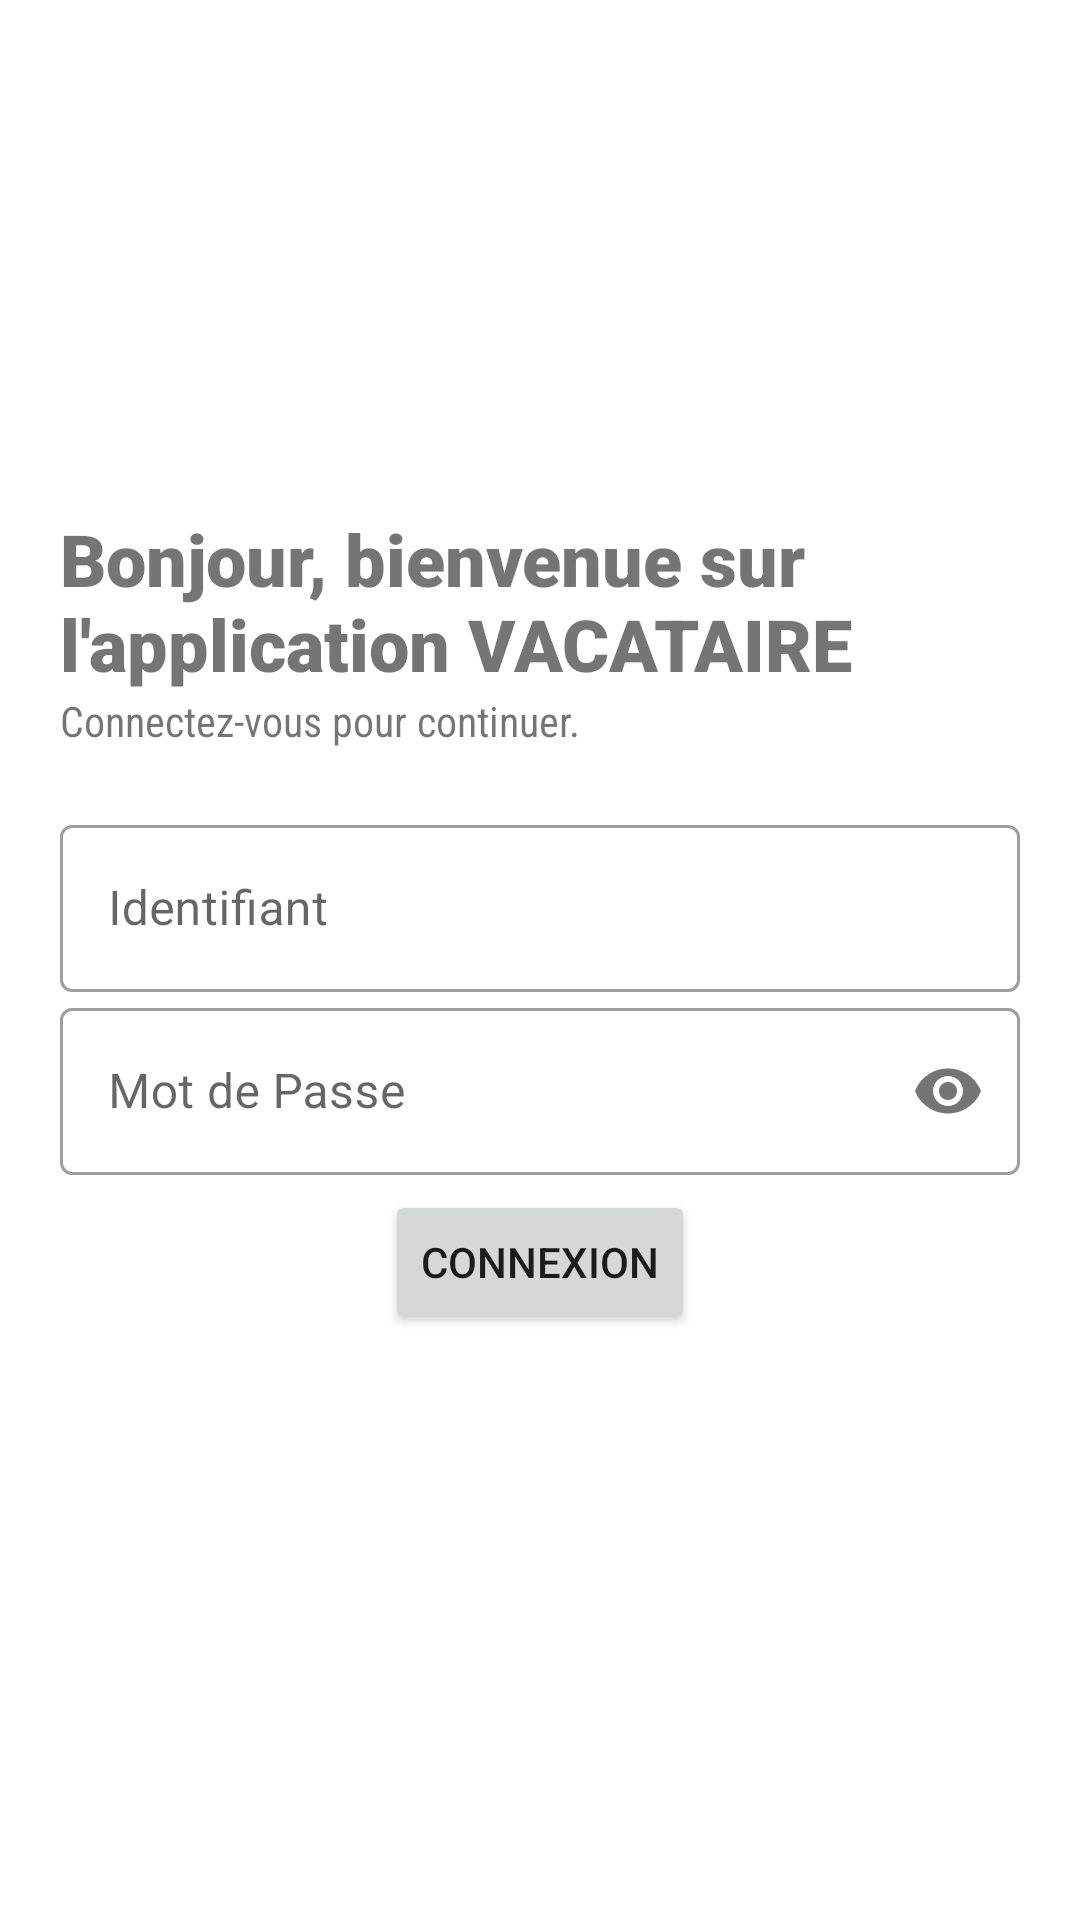

This screen was rendered from an Android layout file. Write that file and the resources it references.
<!-- AndroidManifest.xml: application theme Theme.Vacataire -->
<!-- res/layout/activity_login.xml -->
<?xml version="1.0" encoding="utf-8"?>
<LinearLayout xmlns:android="http://schemas.android.com/apk/res/android"
    xmlns:app="http://schemas.android.com/apk/res-auto"
    xmlns:tools="http://schemas.android.com/tools"
    android:layout_width="match_parent"
    android:layout_height="match_parent"
    android:orientation="vertical"
    android:padding="20dp"
    tools:context=".activity.LoginActivity">

    <ImageView
        android:id="@+id/logo"
        android:layout_width="match_parent"
        android:layout_height="150dp"
        android:src="@drawable/logo" />

    <TextView
        android:id="@+id/texteWelcome"
        android:layout_width="wrap_content"
        android:layout_height="wrap_content"
        android:fontFamily="sans-serif-black"
        android:text="Bonjour, bienvenue sur l'application VACATAIRE"
        android:textSize="24sp"
        />

    <TextView
        android:id="@+id/textSign"
        android:layout_width="wrap_content"
        android:layout_height="wrap_content"
        android:fontFamily="sans-serif-condensed"
        android:text="Connectez-vous pour continuer." />

    <LinearLayout
        android:layout_width="match_parent"
        android:layout_height="wrap_content"
        android:orientation="vertical"
        android:layout_marginTop="20dp"
        android:layout_marginBottom="20dp">

        <com.google.android.material.textfield.TextInputLayout
            android:id="@+id/identifiant"
            android:layout_width="match_parent"
            android:layout_height="wrap_content"
            style="@style/Widget.MaterialComponents.TextInputLayout.OutlinedBox"
            android:hint="Identifiant"
            android:layout_gravity="center">
            <com.google.android.material.textfield.TextInputEditText
                android:layout_width="match_parent"
                android:layout_height="wrap_content"
                />
        </com.google.android.material.textfield.TextInputLayout>

        <com.google.android.material.textfield.TextInputLayout
            android:id="@+id/password"
            android:layout_width="match_parent"
            android:layout_height="wrap_content"
            style="@style/Widget.MaterialComponents.TextInputLayout.OutlinedBox"
            android:hint="Mot de Passe"
            app:passwordToggleEnabled="true"
            android:layout_gravity="center">
            <com.google.android.material.textfield.TextInputEditText
                android:layout_width="match_parent"
                android:layout_height="wrap_content"
                android:inputType="textPassword" />
        </com.google.android.material.textfield.TextInputLayout>

        <Button
            android:id="@+id/connect"
            android:layout_width="wrap_content"
            android:layout_height="wrap_content"
            android:layout_marginTop="5dp"
            android:layout_marginBottom="5dp"
            android:text="Connexion"
            android:layout_gravity="center"/>

    </LinearLayout>


</LinearLayout>
<!-- resources referenced by this layout -->
<resources>
  <style name="Theme.Vacataire" parent="Theme.MaterialComponents.DayNight.DarkActionBar">
          
          <item name="colorPrimary">@color/red</item>
          <item name="colorPrimaryVariant">@color/red</item>
          <item name="colorOnPrimary">@color/white</item>
          
          <item name="colorSecondary">@color/red</item>
          <item name="colorSecondaryVariant">@color/red</item>
          <item name="colorOnSecondary">@color/white</item>
          
          <item name="android:statusBarColor" tools:targetApi="l">?attr/colorPrimaryVariant</item>
          
      </style>
  <!-- not gathered from this repository: default colours our renderer supplied (Android Studio template values) -->
  <color name="white">#FFFFFFFF</color>
</resources>
